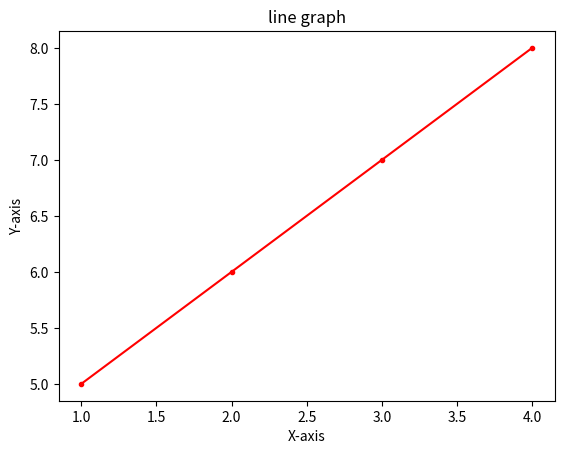

Here is the Python script that generated this plot:
import matplotlib.pyplot
a = [1,2,3,4]
b = [5,6,7,8]
matplotlib.pyplot.plot(a,b,marker='.',color='red')
matplotlib.pyplot.title("line graph")
matplotlib.pyplot.xlabel("X-axis")
matplotlib.pyplot.ylabel("Y-axis")
